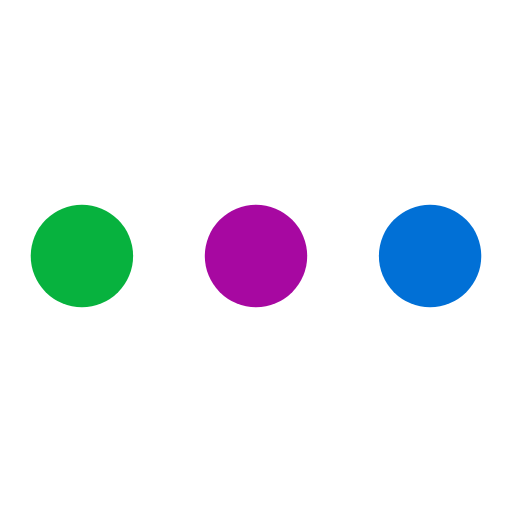
t = 0.00 s
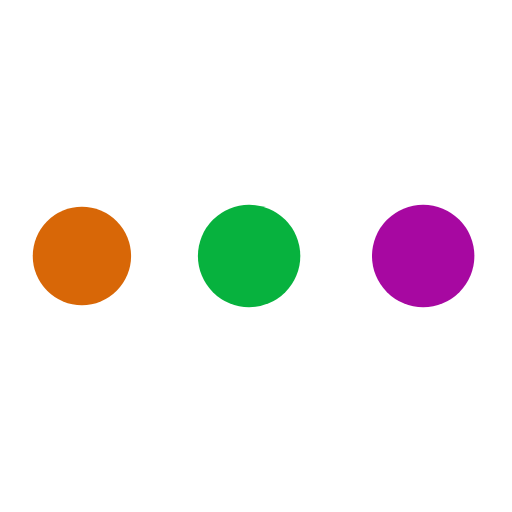
t = 0.15 s
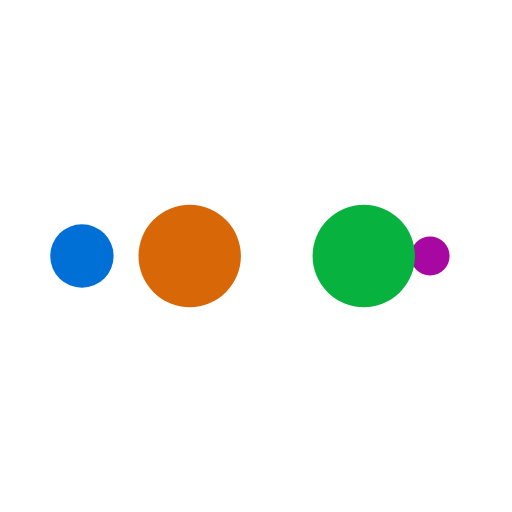
t = 0.26 s
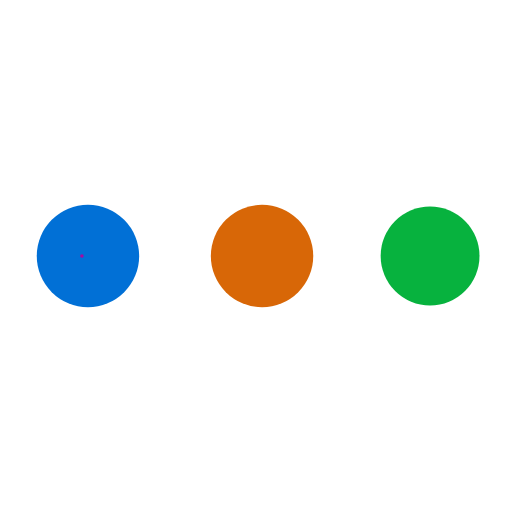
t = 0.41 s
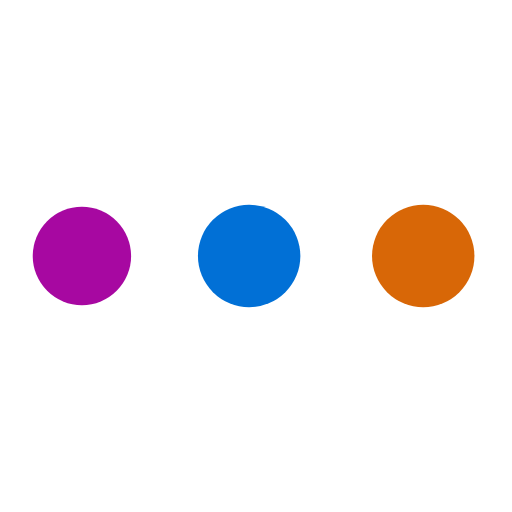
t = 0.56 s
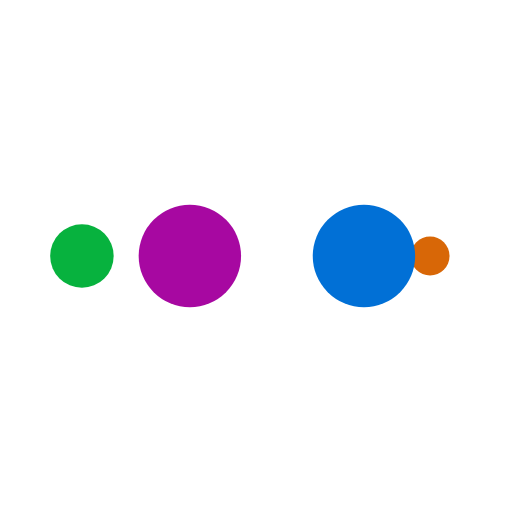
t = 0.67 s

The animated SVG that drew these frames (rendered in a browser with its animation timeline set to each time). Animation: 10 SMIL elements (animate=10); one cycle of 0.82 s, repeats indefinitely.

<?xml version='1.0' encoding='utf-8'?>
<svg xmlns='http://www.w3.org/2000/svg' xmlns:xlink='http://www.w3.org/1999/xlink' style='margin: auto; background: none; display: block; shape-rendering: auto;' width='108px' height='108px' viewBox='0 0 100 100' preserveAspectRatio='xMidYMid'>
<circle cx='84' cy='50' r='2.76792' fill='#0170d6'>
    <animate attributeName='r' repeatCount='indefinite' dur='0.20491803278688525s' calcMode='spline' keyTimes='0;1' values='10;0' keySplines='0 0.5 0.5 1' begin='0s'></animate>
    <animate attributeName='fill' repeatCount='indefinite' dur='0.819672131147541s' calcMode='discrete' keyTimes='0;0.25;0.5;0.75;1' values='#0170d6;#a708a1;#07b23e;#d86707;#0170d6' begin='0s'></animate>
</circle><circle cx='74.5891' cy='50' r='10' fill='#0170d6'>
  <animate attributeName='r' repeatCount='indefinite' dur='0.819672131147541s' calcMode='spline' keyTimes='0;0.25;0.5;0.75;1' values='0;0;10;10;10' keySplines='0 0.5 0.5 1;0 0.5 0.5 1;0 0.5 0.5 1;0 0.5 0.5 1' begin='0s'></animate>
  <animate attributeName='cx' repeatCount='indefinite' dur='0.819672131147541s' calcMode='spline' keyTimes='0;0.25;0.5;0.75;1' values='16;16;16;50;84' keySplines='0 0.5 0.5 1;0 0.5 0.5 1;0 0.5 0.5 1;0 0.5 0.5 1' begin='0s'></animate>
</circle><circle cx='16' cy='50' r='0' fill='#d86707'>
  <animate attributeName='r' repeatCount='indefinite' dur='0.819672131147541s' calcMode='spline' keyTimes='0;0.25;0.5;0.75;1' values='0;0;10;10;10' keySplines='0 0.5 0.5 1;0 0.5 0.5 1;0 0.5 0.5 1;0 0.5 0.5 1' begin='-0.20491803278688525s'></animate>
  <animate attributeName='cx' repeatCount='indefinite' dur='0.819672131147541s' calcMode='spline' keyTimes='0;0.25;0.5;0.75;1' values='16;16;16;50;84' keySplines='0 0.5 0.5 1;0 0.5 0.5 1;0 0.5 0.5 1;0 0.5 0.5 1' begin='-0.20491803278688525s'></animate>
</circle><circle cx='16' cy='50' r='7.23208' fill='#07b23e'>
  <animate attributeName='r' repeatCount='indefinite' dur='0.819672131147541s' calcMode='spline' keyTimes='0;0.25;0.5;0.75;1' values='0;0;10;10;10' keySplines='0 0.5 0.5 1;0 0.5 0.5 1;0 0.5 0.5 1;0 0.5 0.5 1' begin='-0.4098360655737705s'></animate>
  <animate attributeName='cx' repeatCount='indefinite' dur='0.819672131147541s' calcMode='spline' keyTimes='0;0.25;0.5;0.75;1' values='16;16;16;50;84' keySplines='0 0.5 0.5 1;0 0.5 0.5 1;0 0.5 0.5 1;0 0.5 0.5 1' begin='-0.4098360655737705s'></animate>
</circle><circle cx='40.5891' cy='50' r='10' fill='#a708a1'>
  <animate attributeName='r' repeatCount='indefinite' dur='0.819672131147541s' calcMode='spline' keyTimes='0;0.25;0.5;0.75;1' values='0;0;10;10;10' keySplines='0 0.5 0.5 1;0 0.5 0.5 1;0 0.5 0.5 1;0 0.5 0.5 1' begin='-0.6147540983606558s'></animate>
  <animate attributeName='cx' repeatCount='indefinite' dur='0.819672131147541s' calcMode='spline' keyTimes='0;0.25;0.5;0.75;1' values='16;16;16;50;84' keySplines='0 0.5 0.5 1;0 0.5 0.5 1;0 0.5 0.5 1;0 0.5 0.5 1' begin='-0.6147540983606558s'></animate>
</circle>
<!-- [ldio] generated by https://loading.io/ --></svg>
